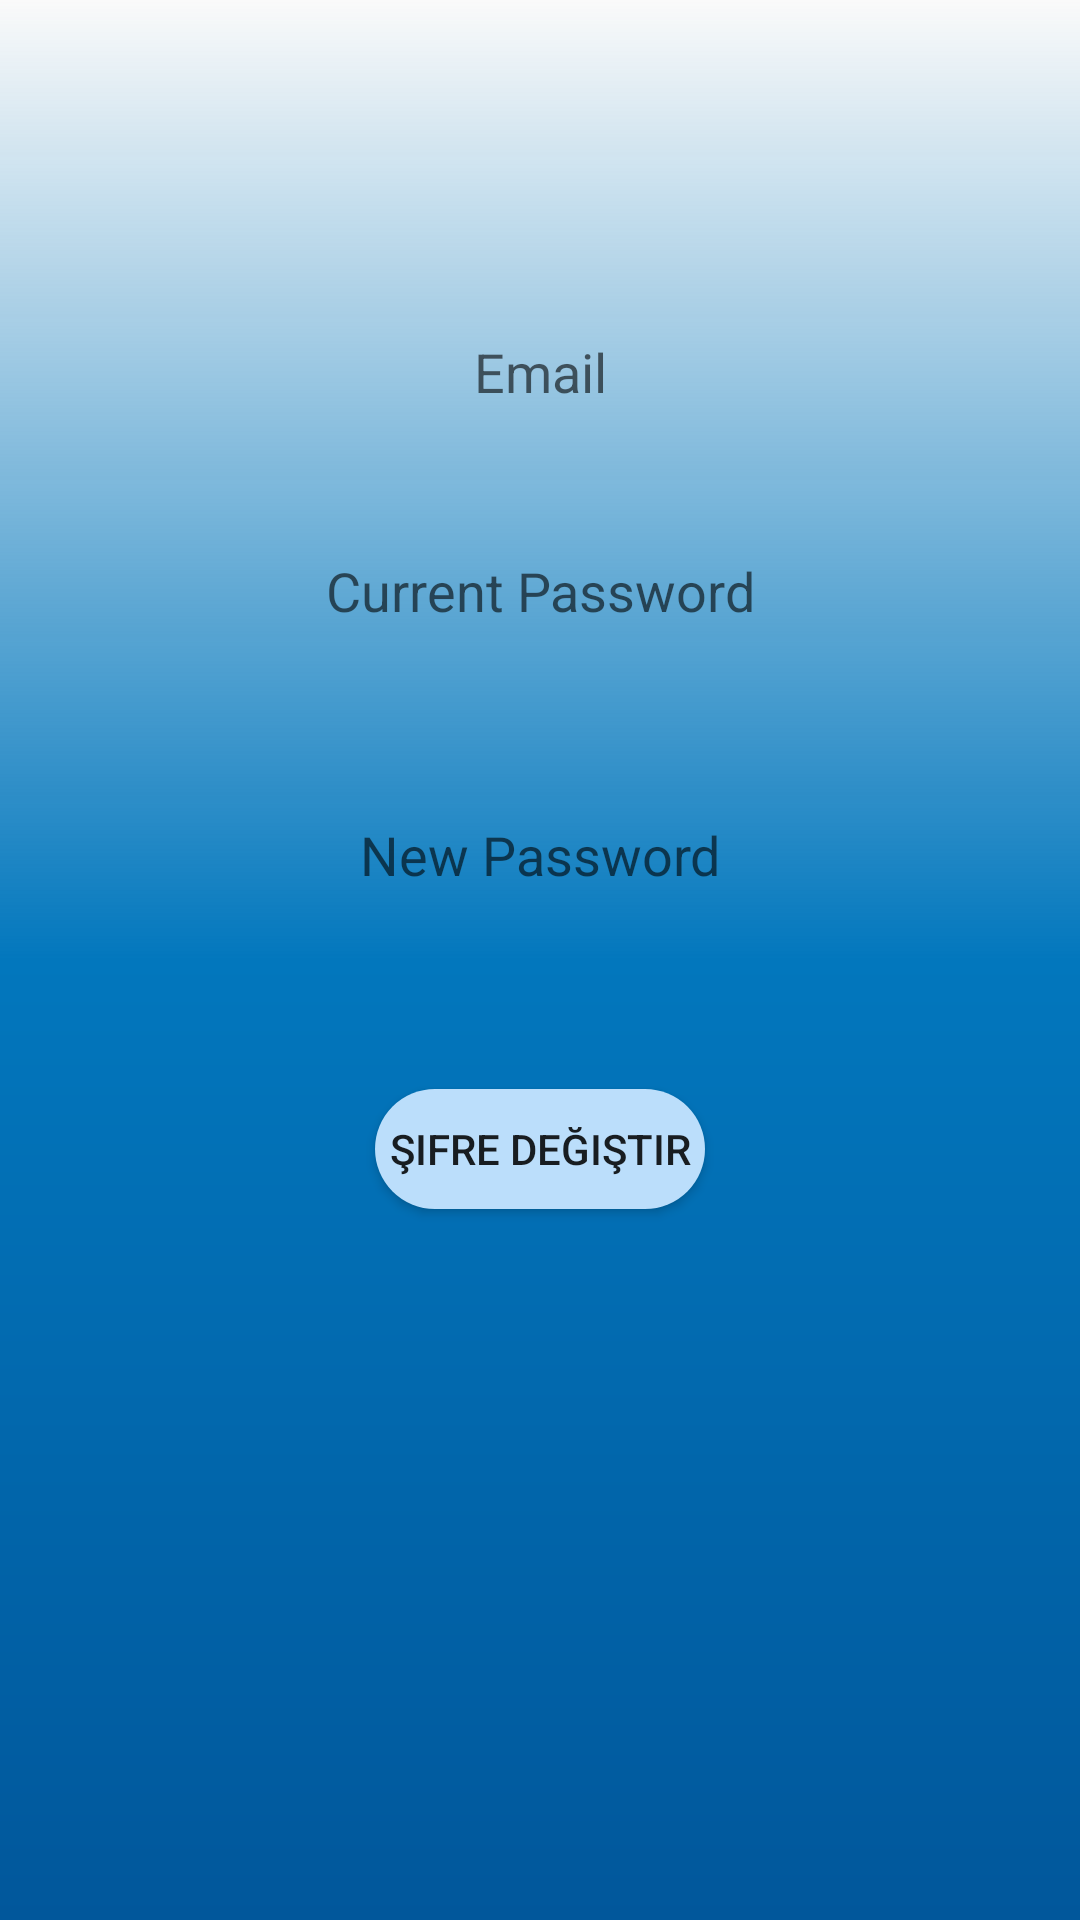

Layout XML and referenced resources for this Android screen:
<!-- AndroidManifest.xml: application theme Theme.GraduateApp -->
<!-- res/layout/activity_sifredegistir.xml -->
<?xml version="1.0" encoding="utf-8"?>
<androidx.constraintlayout.widget.ConstraintLayout xmlns:android="http://schemas.android.com/apk/res/android"
    xmlns:app="http://schemas.android.com/apk/res-auto"
    xmlns:tools="http://schemas.android.com/tools"
    android:layout_width="match_parent"
    android:layout_height="match_parent"
    android:background="@drawable/background">

    <EditText
        android:id="@+id/sifreDegistirMail"
        android:layout_width="match_parent"
        android:layout_height="48dp"
        android:layout_marginStart="50dp"
        android:layout_marginTop="100dp"
        android:layout_marginEnd="50dp"
        android:ems="10"
        android:gravity="center"
        android:hint="Email"
        android:background="@drawable/custom_input"
        android:inputType="textEmailAddress"
        app:layout_constraintEnd_toEndOf="parent"
        app:layout_constraintStart_toStartOf="parent"
        app:layout_constraintTop_toTopOf="parent" />

    <EditText
        android:id="@+id/currentPass"
        android:layout_width="match_parent"
        android:layout_height="48dp"
        android:layout_marginStart="50dp"
        android:layout_marginTop="25dp"
        android:layout_marginEnd="50dp"
        android:ems="10"
        android:gravity="center"
        android:hint="Current Password"
        android:background="@drawable/custom_input"
        android:inputType="textPassword"
        app:layout_constraintEnd_toEndOf="parent"
        app:layout_constraintStart_toStartOf="parent"
        app:layout_constraintTop_toBottomOf="@+id/sifreDegistirMail" />

    <EditText
        android:id="@+id/newPass"
        android:layout_width="match_parent"
        android:layout_height="48dp"
        android:layout_marginStart="50dp"
        android:layout_marginTop="40dp"
        android:layout_marginEnd="50dp"
        android:ems="10"
        android:gravity="center"
        android:hint="New Password"
        android:background="@drawable/custom_input"
        android:inputType="textPassword"
        app:layout_constraintEnd_toEndOf="parent"
        app:layout_constraintStart_toStartOf="parent"
        app:layout_constraintTop_toBottomOf="@+id/currentPass" />

    <Button
        android:id="@+id/sifreDegistirButton"
        android:layout_width="wrap_content"
        android:layout_height="wrap_content"
        android:layout_marginStart="160dp"
        android:layout_marginTop="50dp"
        android:layout_marginEnd="160dp"
        android:text="Şifre Değiştir"
        android:background="@drawable/button"
        app:layout_constraintEnd_toEndOf="parent"
        app:layout_constraintStart_toStartOf="parent"
        app:layout_constraintTop_toBottomOf="@+id/newPass" />
</androidx.constraintlayout.widget.ConstraintLayout>
<!-- resources referenced by this layout -->
<resources>
  <!-- drawable background (drawable) -->
  <?xml version="1.0" encoding="utf-8"?>
  <shape xmlns:android="http://schemas.android.com/apk/res/android"
      android:shape="rectangle">
  
      <gradient
          android:angle="270"
          android:centerColor="#0277BD"
          android:endColor="#01579B"
          android:startColor="@android:color/transparent"
          android:type="linear"/>
  </shape>
  <!-- drawable button (drawable) -->
  <?xml version="1.0" encoding="utf-8"?>
  <selector xmlns:android="http://schemas.android.com/apk/res/android">
      <item>
  
          <layer-list>
  
              <item android:bottom="4dp" android:left="4dp" android:right="4dp"
                  android:top="4dp">
                  <shape android:shape="rectangle">
                      <corners android:bottomLeftRadius="30dp"
                          android:topRightRadius="30dp"
                          android:radius="60dp"
                          android:topLeftRadius="30dp"
                          android:bottomRightRadius="30dp"/>
                      <solid android:color="#BBDEFB"/>
                      <padding android:top="0dp"
                          android:right="0dp"
                          android:left="0dp"
                          android:bottom="0dp"/>
                      <size android:width="110dp" android:height="40dp"/>
                  </shape>
              </item>
  
          </layer-list>
  
      </item>
  </selector>
  <style name="Theme.GraduateApp" parent="Theme.AppCompat.Light.NoActionBar">
          
          <item name="colorPrimary">@color/purple_500</item>
          <item name="colorPrimaryVariant">@color/purple_700</item>
          <item name="colorOnPrimary">@color/white</item>
          
          <item name="colorSecondary">@color/teal_200</item>
          <item name="colorSecondaryVariant">@color/teal_700</item>
          <item name="colorOnSecondary">@color/black</item>
          
          <item name="android:statusBarColor">?attr/colorPrimaryVariant</item>
          
      </style>
  <!-- not gathered from this repository: default colours our renderer supplied (Android Studio template values) -->
  <color name="purple_500">#FF6200EE</color>
  <color name="purple_700">#FF3700B3</color>
  <color name="teal_200">#FF03DAC5</color>
  <color name="teal_700">#FF018786</color>
  <color name="black">#FF000000</color>
  <color name="white">#FFFFFFFF</color>
</resources>
